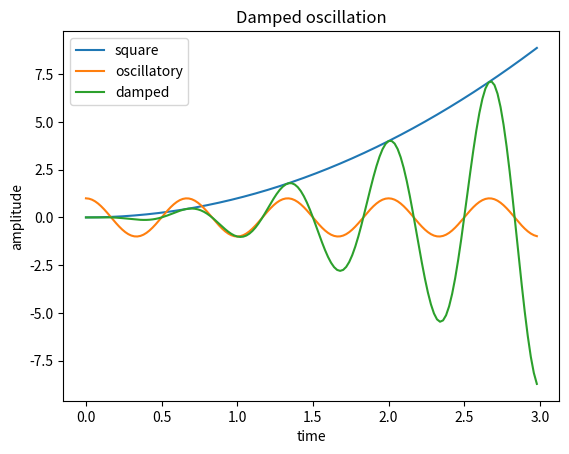

Write Python code to recreate this figure. (Note: this script raises an exception after producing the figure.)
import matplotlib.pyplot as plt
import numpy as np

# Generate the numerical sequence
x = np.arange(0.0, 3.0, 0.02)

# Calculate the values for the three lines
y1 = x**2
y2 = np.cos(3*np.pi*x)
y3 = y1 * y2

# Create the plot
plt.plot(x, y1, label='square')
plt.plot(x, y2, label='oscillatory')
plt.plot(x, y3, label='damped')

# Add labels and title
plt.xlabel('time')
plt.ylabel('amplitude')
plt.title('Damped oscillation')

# Add a legend
plt.legend()

# Display the plot

plt.savefig('/app/agents/text2chart/v1/save/matplotbench_easy/code/10/v1.png'); plt.close()